Photos from the image-classification dataset "data_batik" in the GitHub repository chrisrianto84/deeplearning. Its 7 classes are: aseman batik, bledak batik, gunung ringgit batik, krecak batik, latohan batik, naga batik, sekar jagat batik.

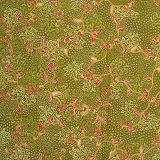
Label: sekar jagat batik

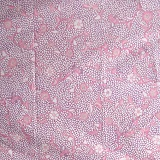
Label: krecak batik

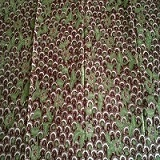
Label: gunung ringgit batik

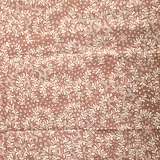
Label: aseman batik

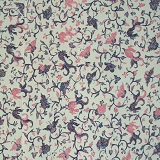
Label: bledak batik

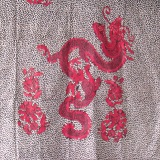
Label: naga batik
